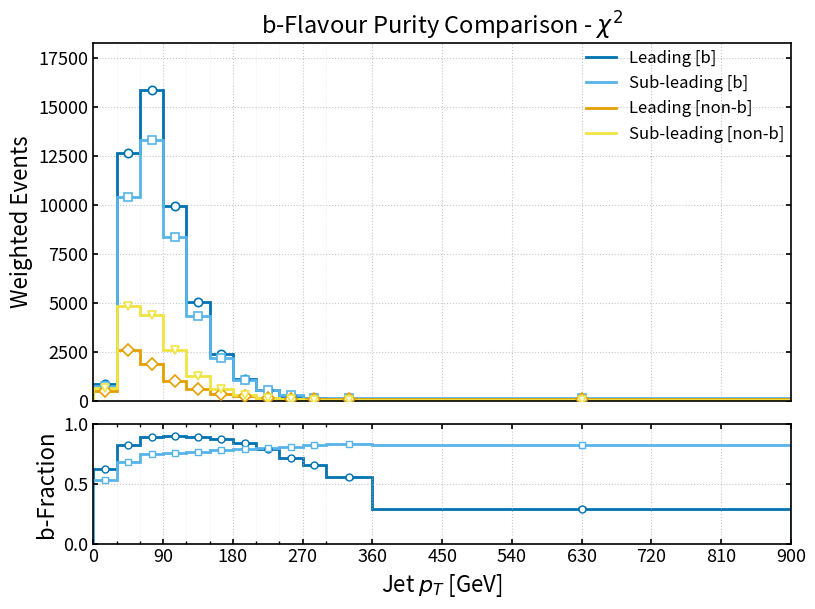

Generate this figure with matplotlib:
import numpy as np
import matplotlib.pyplot as plt

# =================================================
# Publication-style b-flavour fraction vs leading vs subleading jet pT
# Colour-blind safe (Okabe-Ito palette)
# =================================================

# Data is updated for the updated selection

b_yield_leading = np.array([
    [15, 866.832764, 7.127416],
    [45, 12639.587891, 27.295242],
    [75, 15869.651367, 30.743673],
    [105, 9926.534180, 24.359758],
    [135, 5014.506348, 17.360830],
    [165, 2387.997070, 12.003186],
    [195, 1107.404541, 8.184131],
    [225, 518.517212, 5.626997],
    [255, 246.061005, 3.902366],
    [285, 124.001411, 2.777023],
    [330, 97.957062, 2.472294],
    [630, 40.591057, 1.625272],
], dtype=float)

nonb_yield_leading = np.array([
    [15, 513.730942, 5.496676],
    [45, 2568.649215, 12.337043],
    [75, 1848.099151, 10.517565],
    [105, 1023.515350, 7.838804],
    [135, 570.466637, 5.854768],
    [165, 335.983663, 4.489907],
    [195, 208.996992, 3.542158],
    [225, 137.174611, 2.873786],
    [255, 95.567443, 2.380857],
    [285, 63.837838, 1.957446],
    [330, 78.560710, 2.171539],
    [630, 97.563576, 2.416692],
], dtype=float)

b_yield_subleading = np.array([
    [15, 741.942993, 6.583130],
    [45, 10381.327148, 24.727896],
    [75, 13325.695312, 28.174051],
    [105, 8366.264648, 22.363771],
    [135, 4313.876953, 16.103434],
    [165, 2148.345215, 11.378210],
    [195, 1047.977051, 7.953327],
    [225, 526.710571, 5.658462],
    [255, 277.989594, 4.116566],
    [285, 155.299973, 3.089904],
    [330, 147.985413, 3.012460],
    [630, 114.669411, 2.651663],
], dtype=float)

nonb_yield_subleading = np.array([
    [15, 638.803437, 6.139442],
    [45, 4826.655746, 16.900569],
    [75, 4391.090270, 16.185365],
    [105, 2582.961998, 12.436095],
    [135, 1270.946503, 8.738108],
    [165, 575.363068, 5.892667],
    [195, 268.310863, 4.033686],
    [225, 128.981239, 2.811965],
    [255, 63.638884, 1.986214],
    [285, 32.419158, 1.410228],
    [330, 28.532352, 1.323169],
    [630, 23.549892, 1.202356],
], dtype=float)

b_frac_leading = np.array([
    [15, 0.627883, 0.003152],
    [45, 0.831101, 0.000739],
    [75, 0.895692, 0.000562],
    [105, 0.906529, 0.000681],
    [135, 0.897857, 0.000993],
    [165, 0.876657, 0.001543],
    [195, 0.841236, 0.002469],
    [225, 0.790794, 0.003903],
    [255, 0.720259, 0.005949],
    [285, 0.660146, 0.008519],
    [330, 0.554942, 0.009244],
    [630, 0.293809, 0.009767],
], dtype=float)

b_frac_subleading = np.array([
    [15, 0.537349, 0.003251],
    [45, 0.682624, 0.000917],
    [75, 0.752151, 0.000792],
    [105, 0.764096, 0.000993],
    [135, 0.772429, 0.001375],
    [165, 0.788757, 0.001921],
    [195, 0.796161, 0.002733],
    [225, 0.803290, 0.003839],
    [255, 0.813719, 0.005237],
    [285, 0.827300, 0.006834],
    [330, 0.838360, 0.006864],
    [630, 0.829619, 0.007923],
], dtype=float)

# -----------------------------
# Style
# -----------------------------
plt.rcParams.update({
    "figure.figsize": (9.0, 6.5),
    "font.size": 14,
    "axes.labelsize": 16,
    "axes.titlesize": 17,
    "legend.fontsize": 12,
    "xtick.labelsize": 13,
    "ytick.labelsize": 13,
    "axes.linewidth": 1.2,
    "xtick.major.width": 1.2,
    "ytick.major.width": 1.2,
    "xtick.minor.width": 1.0,
    "ytick.minor.width": 1.0,
    "xtick.direction": "in",
    "ytick.direction": "in",
    "xtick.top": True,
    "ytick.right": True,
    "savefig.dpi": 300,
    "savefig.bbox": "tight",
})

COLORS = {
    "leading": "#0072B2",
    "subleading": "#56B4E9",
    "nonb-leading": "#E69F00",
    "nonb-subleading": "#F0E442",
}

MARKERS = {
    "leading": "o",
    "subleading": "s",
    "nonb-leading": "D",
    "nonb-subleading": "v",
}

# =================================================
# Actual binning
# =================================================
# Bins are:
# 0-30, 30-60, ..., 270-300, 300-360, 360-900
bin_edges = np.array(
    [0, 30, 60, 90, 120, 150, 180, 210, 240, 270, 300, 360, 900],
    dtype=float
)

# -----------------------------
# Helpers
# -----------------------------
def unpack(arr):
    return arr[:, 0], arr[:, 1], arr[:, 2]

def plot_with_errorbars(ax, edges, x, y, yerr, key, label):
    ax.stairs(
        y,
        edges,
        color=COLORS[key],
        linewidth=2.0,
        fill=False,
        zorder=2,
        label=label,
    )

    ax.errorbar(
        x,
        y,
        yerr=yerr,
        fmt=MARKERS[key],
        color=COLORS[key],
        markerfacecolor="white",
        markeredgecolor=COLORS[key],
        markersize=6,
        markeredgewidth=1.2,
        ecolor=COLORS[key],
        elinewidth=1.2,
        capsize=3,
        linestyle="none",
        zorder=3,
    )

# -----------------------------
# Unpack yields
# -----------------------------
jet_leading, y_b_leading, ey_b_leading = unpack(b_yield_leading)
jet_subleading, y_b_subleading, ey_b_subleading = unpack(b_yield_subleading)

jet_nonb_leading, y_nonb_leading, ey_nonb_leading = unpack(nonb_yield_leading)
jet_nonb_subleading, y_nonb_subleading, ey_nonb_subleading = unpack(nonb_yield_subleading)

# -----------------------------
# Unpack b fractions
# -----------------------------
_, f_b_leading, ef_b_leading = unpack(b_frac_leading)
_, f_b_subleading, ef_b_subleading = unpack(b_frac_subleading)

# Consistency check
expected_centres = 0.5 * (bin_edges[:-1] + bin_edges[1:])
if not np.allclose(jet_leading, expected_centres):
    raise ValueError("Bin centres in data do not match supplied bin edges.")

major_ticks = np.arange(0, 901, 90)
minor_ticks = np.array(
    [0, 30, 60, 90, 120, 150, 180, 210, 240, 270, 300, 360,
     450, 540, 630, 720, 810, 900],
    dtype=float
)

# =================================================
# Figure with b-fraction panel
# =================================================
fig = plt.figure()
gs = fig.add_gridspec(2, 1, height_ratios=[3, 1], hspace=0.1)

ax = fig.add_subplot(gs[0])
rax = fig.add_subplot(gs[1], sharex=ax)

# -----------------------------
# Top panel: yields
# -----------------------------
plot_with_errorbars(
    ax, bin_edges, jet_leading, y_b_leading, ey_b_leading,
    "leading", "Leading [b]"
)

plot_with_errorbars(
    ax, bin_edges, jet_subleading, y_b_subleading, ey_b_subleading,
    "subleading", "Sub-leading [b]"
)

plot_with_errorbars(
    ax, bin_edges, jet_nonb_leading, y_nonb_leading, ey_nonb_leading,
    "nonb-leading", "Leading [non-b]"
)

plot_with_errorbars(
    ax, bin_edges, jet_nonb_subleading, y_nonb_subleading, ey_nonb_subleading,
    "nonb-subleading", "Sub-leading [non-b]"
)

ax.set_ylabel("Weighted Events")
ax.set_title(r"b-Flavour Purity Comparison - $\chi^2$")

ax.set_xlim(bin_edges[0], bin_edges[-1])
ax.set_ylim(0.0, 1.15 * max(
    np.max(y_b_leading),
    np.max(y_b_subleading),
    np.max(y_nonb_leading),
    np.max(y_nonb_subleading),
))

ax.set_xticks(major_ticks)
ax.set_xticklabels([])
ax.tick_params(axis='x', which='both', bottom=False, top=False, labelbottom=False)
ax.set_xticks(minor_ticks, minor=True)

ax.grid(True, which="major", linestyle=":", linewidth=0.8, alpha=0.7)
ax.grid(True, which="minor", linestyle=":", linewidth=0.4, alpha=0.35)

ax.legend(
    loc="best",
    frameon=False,
    handlelength=1.8,
    borderaxespad=0.0,
)

# -----------------------------
# Bottom panel: b fractions
# -----------------------------
rax.stairs(
    f_b_leading,
    bin_edges,
    color=COLORS["leading"],
    linewidth=2.0,
    fill=False,
    label="Leading b fraction",
)

rax.stairs(
    f_b_subleading,
    bin_edges,
    color=COLORS["subleading"],
    linewidth=2.0,
    fill=False,
    label="Sub-leading b fraction",
)

rax.errorbar(
    jet_leading,
    f_b_leading,
    yerr=ef_b_leading,
    fmt=MARKERS["leading"],
    color=COLORS["leading"],
    markerfacecolor="white",
    markeredgecolor=COLORS["leading"],
    markersize=5,
    capsize=3,
    linestyle="none",
)

rax.errorbar(
    jet_subleading,
    f_b_subleading,
    yerr=ef_b_subleading,
    fmt=MARKERS["subleading"],
    color=COLORS["subleading"],
    markerfacecolor="white",
    markeredgecolor=COLORS["subleading"],
    markersize=5,
    capsize=3,
    linestyle="none",
)

rax.set_ylabel("b-Fraction")
rax.set_xlabel(r"Jet $p_T$ [GeV]")
rax.set_ylim(0.0, 1.0)

rax.set_xticks(major_ticks)
rax.set_xticklabels([f"{int(x)}" for x in major_ticks])
rax.set_xticks(minor_ticks, minor=True)

rax.grid(True, which="major", linestyle=":", linewidth=0.8, alpha=0.7)
rax.grid(True, which="minor", linestyle=":", linewidth=0.4, alpha=0.35)

plt.tight_layout()
plt.savefig("bAndNonbYield_BFraction_Comparison_Chi2.png")
plt.show()
plt.close()
